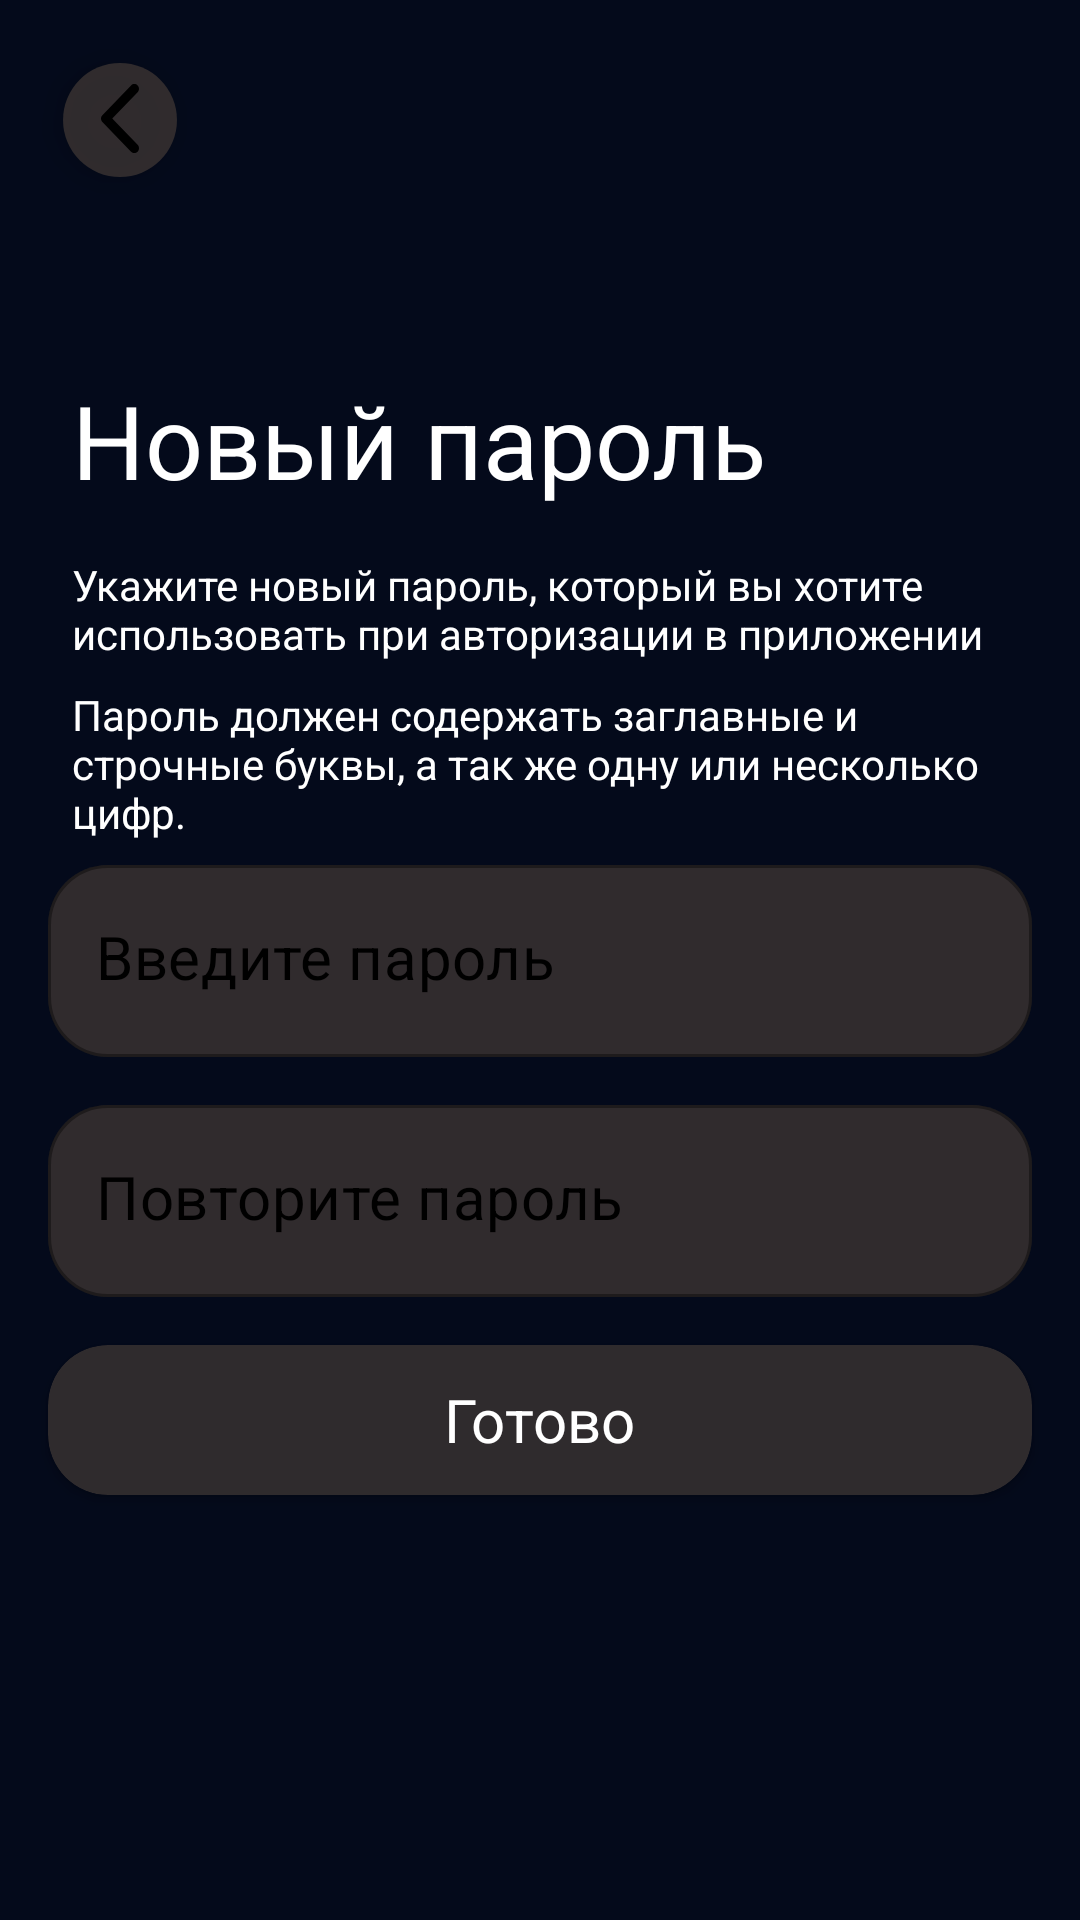

This screen was rendered from an Android layout file. Write that file and the resources it references.
<!-- AndroidManifest.xml: application theme Theme.CinematicApp -->
<!-- res/layout/fragment_forgot_pass_new_pass.xml -->
<?xml version="1.0" encoding="utf-8"?>
<androidx.constraintlayout.widget.ConstraintLayout xmlns:android="http://schemas.android.com/apk/res/android"
    xmlns:app="http://schemas.android.com/apk/res-auto"
    xmlns:tools="http://schemas.android.com/tools"
    android:layout_width="match_parent"
    android:layout_height="match_parent"
    android:background="@color/main_background">

    <TextView
        android:id="@+id/textView6"
        android:layout_width="wrap_content"
        android:layout_height="wrap_content"
        android:layout_marginStart="24dp"
        android:layout_marginTop="124dp"
        android:text="@string/forgot_password_new_pass_title"
        android:textColor="@color/white"
        android:textSize="34sp"
        app:layout_constraintStart_toStartOf="parent"
        app:layout_constraintTop_toTopOf="parent" />

    <TextView
        android:id="@+id/textView7"
        android:layout_width="0dp"
        android:layout_height="wrap_content"
        android:layout_marginStart="24dp"
        android:layout_marginTop="16dp"
        android:layout_marginEnd="16dp"
        android:text="@string/forgot_password_new_pass_info"
        android:textColor="@color/white"
        app:layout_constraintEnd_toEndOf="parent"
        app:layout_constraintHorizontal_bias="0.0"
        app:layout_constraintStart_toStartOf="parent"
        app:layout_constraintTop_toBottomOf="@+id/textView6" />

    <TextView
        android:id="@+id/textView8"
        android:layout_width="0dp"
        android:layout_height="wrap_content"
        android:layout_marginStart="24dp"
        android:layout_marginTop="8dp"
        android:layout_marginEnd="16dp"
        android:text="@string/registration_person_semi_info"
        android:textColor="@color/white"
        app:layout_constraintEnd_toEndOf="parent"
        app:layout_constraintStart_toStartOf="parent"
        app:layout_constraintTop_toBottomOf="@+id/textView7" />

    <com.google.android.material.textfield.TextInputLayout
        android:id="@+id/edPass"
        style="@style/base_text_input_layout"
        android:layout_width="0dp"
        android:layout_height="wrap_content"
        android:layout_marginStart="16dp"
        android:layout_marginTop="8dp"
        android:layout_marginEnd="16dp"
        app:layout_constraintEnd_toEndOf="parent"
        app:layout_constraintStart_toStartOf="parent"
        app:layout_constraintTop_toBottomOf="@+id/textView8">

        <com.google.android.material.textfield.TextInputEditText
            android:id="@+id/edPassText"
            style="@style/base_text_input_edit_text"
            android:layout_width="match_parent"
            android:layout_height="wrap_content"
            android:hint="@string/forgot_password_pass_hit"
            android:maxLength="12" />
    </com.google.android.material.textfield.TextInputLayout>

    <com.google.android.material.textfield.TextInputLayout
        android:id="@+id/edRepeatPass"
        style="@style/base_text_input_layout"
        android:layout_width="0dp"
        android:layout_height="wrap_content"
        android:layout_marginStart="16dp"
        android:layout_marginTop="16dp"
        android:layout_marginEnd="16dp"
        app:layout_constraintEnd_toEndOf="parent"
        app:layout_constraintStart_toStartOf="parent"
        app:layout_constraintTop_toBottomOf="@+id/edPass">

        <com.google.android.material.textfield.TextInputEditText
            android:id="@+id/edRepeatPassText"
            style="@style/base_text_input_edit_text"
            android:layout_width="match_parent"
            android:layout_height="wrap_content"
            android:hint="@string/forgot_password_repeat_pass_hint"
            android:maxLength="12" />
    </com.google.android.material.textfield.TextInputLayout>

    <androidx.cardview.widget.CardView
        android:id="@+id/btFinish"
        android:layout_width="0dp"
        android:layout_height="50dp"
        android:layout_marginTop="16dp"
        android:backgroundTint="@color/main_editText"
        app:cardCornerRadius="20dp"
        app:layout_constraintEnd_toEndOf="@+id/edRepeatPass"
        app:layout_constraintStart_toStartOf="@+id/edRepeatPass"
        app:layout_constraintTop_toBottomOf="@+id/edRepeatPass">

        <FrameLayout
            android:layout_width="match_parent"
            android:layout_height="match_parent">

            <TextView
                android:id="@+id/tvFinish"
                android:layout_width="wrap_content"
                android:layout_height="wrap_content"
                android:layout_gravity="center"
                android:text="@string/registration_person_complete"
                android:textColor="@color/white"
                android:textSize="20sp" />

            <ProgressBar
                android:id="@+id/pbFinish"
                style="?android:attr/progressBarStyle"
                android:layout_width="wrap_content"
                android:layout_height="wrap_content"
                android:layout_gravity="center"
                android:visibility="gone" />
        </FrameLayout>

    </androidx.cardview.widget.CardView>

    <com.google.android.material.floatingactionbutton.FloatingActionButton
        android:id="@+id/btBackPress"
        android:layout_width="wrap_content"
        android:layout_height="wrap_content"
        android:layout_marginStart="16dp"
        android:layout_marginTop="16dp"
        android:backgroundTint="@color/main_editText"
        android:clickable="true"
        app:borderWidth="0dp"
        app:fabCustomSize="38dp"
        app:layout_constraintStart_toStartOf="parent"
        app:layout_constraintTop_toTopOf="parent"
        app:srcCompat="@drawable/backpress" />

</androidx.constraintlayout.widget.ConstraintLayout>
<!-- resources referenced by this layout -->
<resources>
  <color name="main_background">#040A1B</color>
  <color name="main_editText">#DE373131</color>
  <color name="white">#FFFFFFFF</color>
  <!-- drawable backpress (drawable) -->
  <vector xmlns:android="http://schemas.android.com/apk/res/android"
      android:width="8dp"
      android:height="15dp"
      android:viewportWidth="8"
      android:viewportHeight="15">
    <path
        android:pathData="M0.288,6.487L6.322,0.296C6.706,-0.099 7.329,-0.099 7.712,0.296C8.096,0.689 8.096,1.328 7.712,1.722L2.373,7.2L7.712,12.679C8.096,13.072 8.096,13.711 7.712,14.105C7.328,14.498 6.706,14.498 6.322,14.105L0.288,7.913C0.096,7.716 0,7.458 0,7.2C0,6.942 0.096,6.684 0.288,6.487Z"
        android:fillColor="#B4B4B4"/>
  </vector>
  <string name="forgot_password_new_pass_info">Укажите новый пароль, который вы хотите использовать при авторизации в приложении</string>
  <string name="forgot_password_new_pass_title">Новый пароль</string>
  <string name="forgot_password_pass_hit">Введите пароль</string>
  <string name="forgot_password_repeat_pass_hint">Повторите пароль</string>
  <string name="registration_person_complete">Готово</string>
  <string name="registration_person_semi_info">Пароль должен содержать заглавные и строчные буквы, а так же одну или несколько цифр.</string>
  <style name="base_text_input_edit_text">
          <item name="android:paddingBottom">20dp</item>
          <item name="android:textColorHint">@color/black</item>
          <item name="android:textSize">20sp</item>
          <item name="android:textColor">@color/black</item>
      </style>
  <style name="base_text_input_layout" parent="Widget.MaterialComponents.TextInputLayout.OutlinedBox">
          <item name="boxBackgroundColor">@color/main_editText</item>
          <item name="errorIconDrawable">@null</item>
          <item name="hintEnabled">false</item>
          <item name="boxCornerRadiusBottomEnd">20dp</item>
          <item name="boxCornerRadiusBottomStart">20dp</item>
          <item name="boxCornerRadiusTopEnd">20dp</item>
          <item name="boxCornerRadiusTopStart">20dp</item>
      </style>
  <style name="Theme.CinematicApp" parent="Theme.MaterialComponents.DayNight.DarkActionBar">
          <item name="colorPrimary">@color/black</item>
          <item name="colorPrimaryVariant">@color/purple_700</item>
          <item name="colorOnPrimary">@color/white</item>
          <item name="colorSecondary">@color/black</item>
          <item name="colorSecondaryVariant">@color/teal_700</item>
          <item name="colorOnSecondary">@color/black</item>
          <item name="android:windowFullscreen">true</item>
          <item name="windowActionBar">false</item>
          <item name="windowNoTitle">true</item>
          <item name="android:statusBarColor">?attr/colorPrimaryVariant</item>
      </style>
  <color name="black">#FF000000</color>
  <color name="purple_700">#FF3700B3</color>
  <color name="teal_700">#FF018786</color>
</resources>
